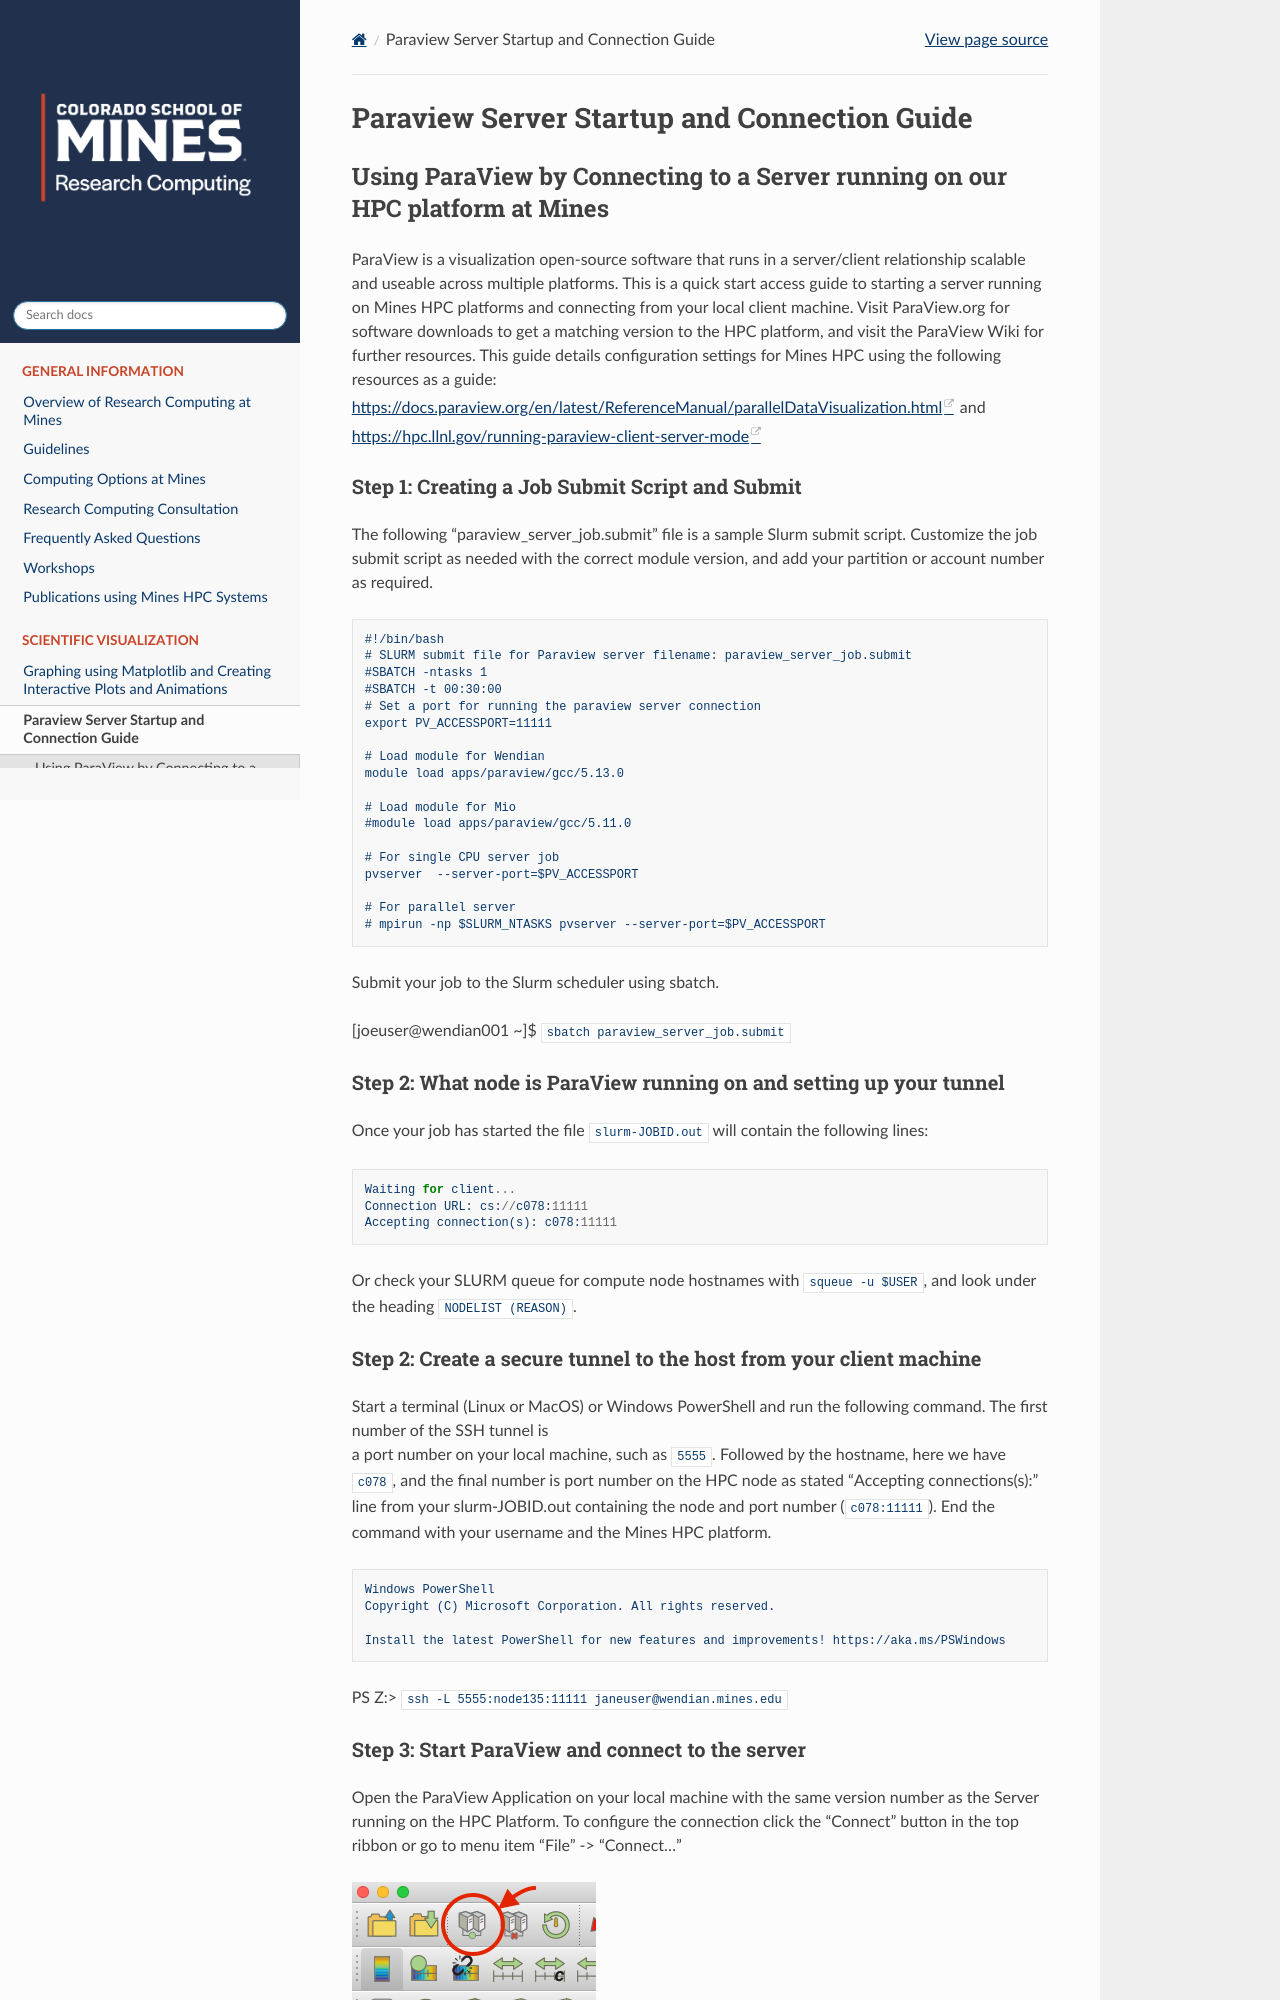

repository: mines-researchcomputing/mines-researchcomputing.github.io · page: pages/visualization_guides/paraview-server-startup.html · generator: sphinx

# Paraview Server Startup and Connection Guide

## Using ParaView by Connecting to a Server running on our HPC platform at Mines

ParaView is a visualization open-source software that runs in a server/client relationship scalable and 
useable across multiple platforms. This is a quick start access guide to starting a server running on 
Mines HPC platforms and connecting from your local client machine. Visit ParaView.org for 
software downloads to get a matching version to the HPC platform, and visit the ParaView Wiki for further
resources. This guide details configuration settings for Mines HPC using the following resources as a guide: 
[https://docs.paraview.org/en/latest/ReferenceManual/parallelDataVisualization.html](https://docs.paraview.org/en/latest/ReferenceManual/parallelDataVisualization.html)
and [https://hpc.llnl.gov/running-paraview-client-server-mode](https://hpc.llnl.gov/running-paraview-client-server-mode)
